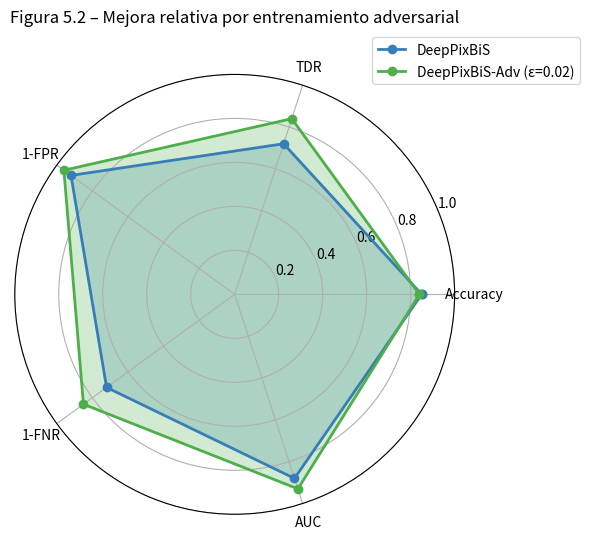

Reproduce this figure in Python. (Note: this script raises an exception after producing the figure.)
#!/usr/bin/env python3
import matplotlib.pyplot as plt
import numpy as np

# Métricas (transformadas para que todas sean "mejor = más alto")
labels = np.array(['Accuracy','TDR','1-FPR','1-FNR','AUC'])
deeppixbis = np.array([0.85, 0.72, 1-0.08, 1-0.28, 0.88])
deeppixbis_adv = np.array([0.84, 0.8399, 1-0.04, 1-0.15, 0.93])

angles = np.linspace(0, 2*np.pi, len(labels), endpoint=False).tolist()
deeppixbis = np.concatenate((deeppixbis, [deeppixbis[0]]))
deeppixbis_adv = np.concatenate((deeppixbis_adv, [deeppixbis_adv[0]]))
angles += angles[:1]

fig, ax = plt.subplots(figsize=(6,6), subplot_kw=dict(polar=True))
ax.plot(angles, deeppixbis, 'o-', linewidth=2, label='DeepPixBiS', color='#377eb8')
ax.fill(angles, deeppixbis, alpha=0.25, color='#377eb8')
ax.plot(angles, deeppixbis_adv, 'o-', linewidth=2, label='DeepPixBiS-Adv (ε=0.02)', color='#4daf4a')
ax.fill(angles, deeppixbis_adv, alpha=0.25, color='#4daf4a')

ax.set_thetagrids(np.degrees(angles[:-1]), labels)
ax.set_ylim(0,1)
ax.set_title("Figura 5.2 – Mejora relativa por entrenamiento adversarial", y=1.1)
ax.legend(loc='upper right', bbox_to_anchor=(1.3,1.1))
plt.tight_layout()
plt.savefig('plots/metrics_radar.png', dpi=200)
print("✅ Gráfico radar guardado en plots/metrics_radar.png")
